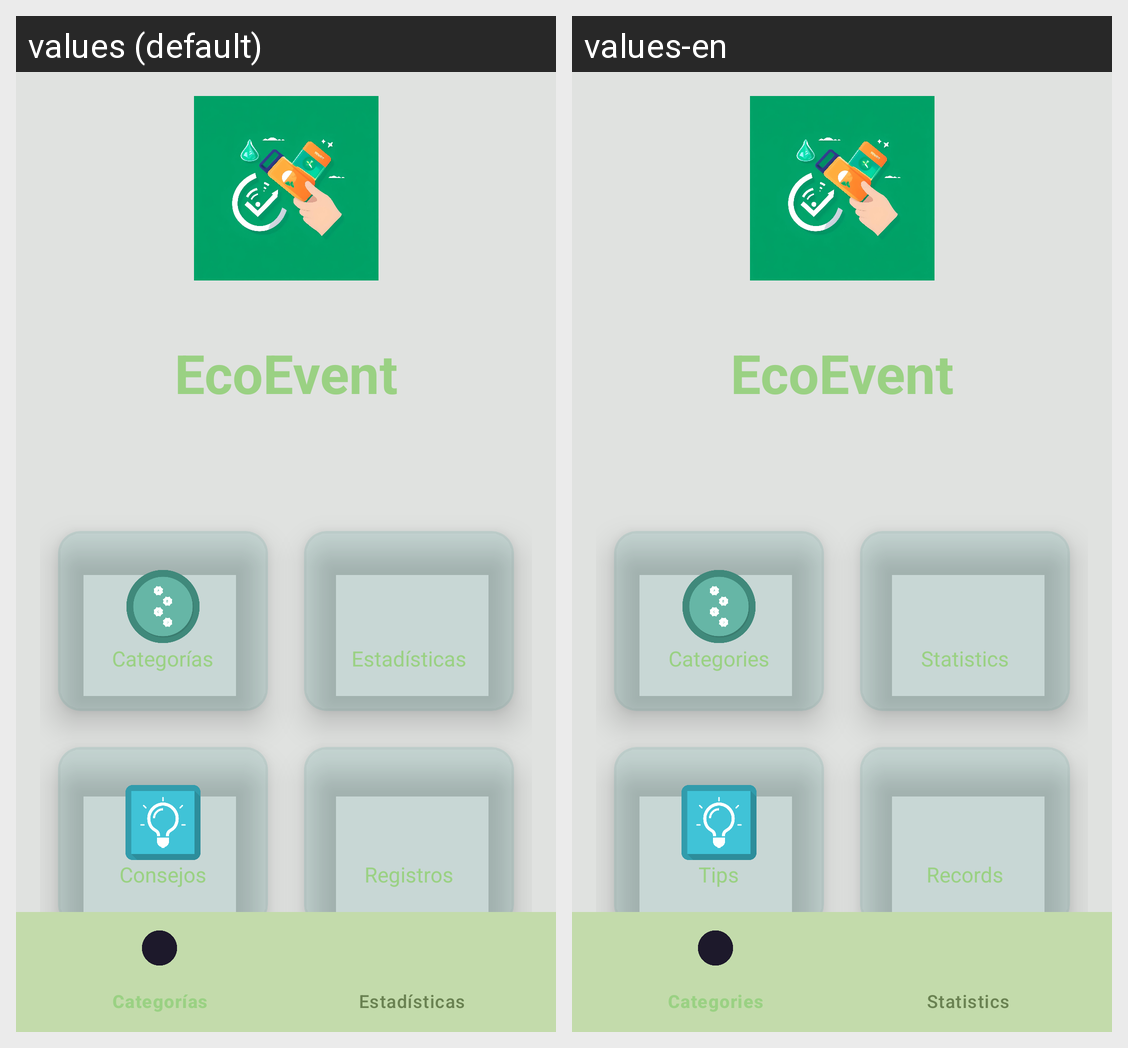

Here is an Android app screen in its default locale and in the app's own translations. Write out the translated-string differences for the strings that appear on this screen.
Android screen res/layout/screen_main.xml rendered under 2 locales, left to right: values (default), values-en. Device: Nexus 5 (rendered at 1080×1920; each locale shown at half size, 540×960, under a caption strip naming it); theme Theme.EcoEvent.
Strings drawn on this screen, with the default value and each locale's value (text and hints the layout hard-codes, and strings that could not be matched under every locale, appear in the picture but are not listed):

app_title
  values: EcoEvent
  values-en: EcoEvent  [not translated; the default value is used]

categories_text
  values: Categorías
  values-en: Categories

statistics_text
  values: Estadísticas
  values-en: Statistics

tips_text
  values: Consejos
  values-en: Tips

registros_text
  values: Registros
  values-en: Records
